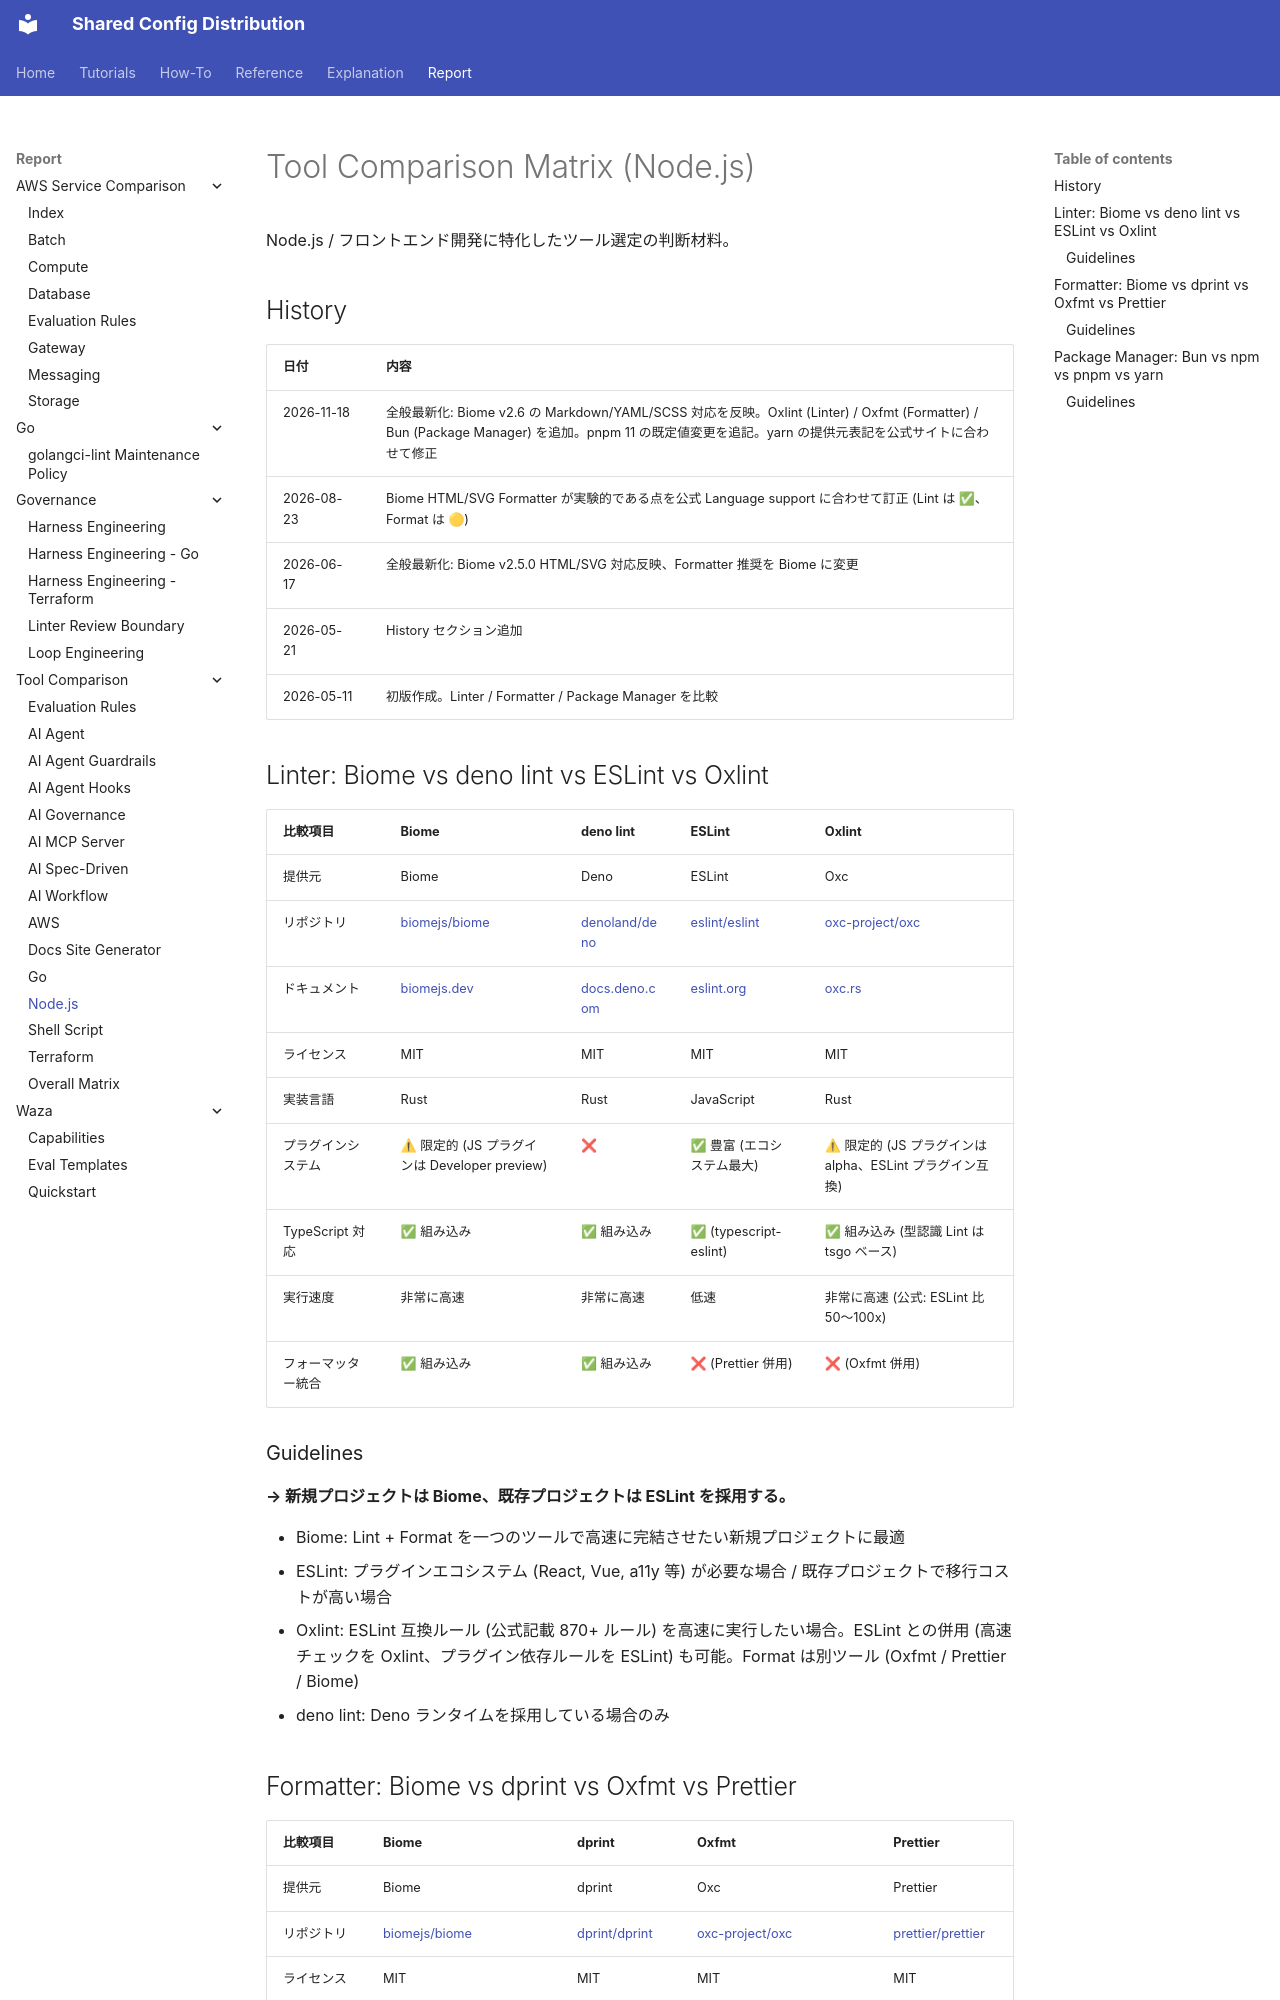

repository: y-miyazaki/config · page: report/tool-comparison/tool-comparison-matrix-nodejs/index.html · generator: mkdocs

# Tool Comparison Matrix (Node.js)

Node.js / フロントエンド開発に特化したツール選定の判断材料。

## History

| 日付       | 内容                                                                                                                                                                                                 |
| ---------- | ---------------------------------------------------------------------------------------------------------------------------------------------------------------------------------------------------- |
| 2026-11-18 | 全般最新化: Biome v2.6 の Markdown/YAML/SCSS 対応を反映。Oxlint (Linter) / Oxfmt (Formatter) / Bun (Package Manager) を追加。pnpm 11 の既定値変更を追記。yarn の提供元表記を公式サイトに合わせて修正 |
| 2026-08-23 | Biome HTML/SVG Formatter が実験的である点を公式 Language support に合わせて訂正 (Lint は ✅、Format は 🟡)                                                                                           |
| 2026-06-17 | 全般最新化: Biome v2.5.0 HTML/SVG 対応反映、Formatter 推奨を Biome に変更                                                                                                                            |
| 2026-05-21 | History セクション追加                                                                                                                                                                               |
| 2026-05-11 | 初版作成。Linter / Formatter / Package Manager を比較                                                                                                                                                |

## Linter: Biome vs deno lint vs ESLint vs Oxlint

| 比較項目           | Biome                                             | deno lint                                         | ESLint                                            | Oxlint                                                   |
| ------------------ | ------------------------------------------------- | ------------------------------------------------- | ------------------------------------------------- | -------------------------------------------------------- |
| 提供元             | Biome                                             | Deno                                              | ESLint                                            | Oxc                                                      |
| リポジトリ         | [biomejs/biome](https://github.com/biomejs/biome) | [denoland/deno](https://github.com/denoland/deno) | [eslint/eslint](https://github.com/eslint/eslint) | [oxc-project/oxc](https://github.com/oxc-project/oxc)    |
| ドキュメント       | [biomejs.dev](https://biomejs.dev)                | [docs.deno.com](https://docs.deno.com)            | [eslint.org](https://eslint.org)                  | [oxc.rs](https://oxc.rs/docs/guide/usage/linter.html)    |
| ライセンス         | MIT                                               | MIT                                               | MIT                                               | MIT                                                      |
| 実装言語           | Rust                                              | Rust                                              | JavaScript                                        | Rust                                                     |
| プラグインシステム | ⚠ 限定的 (JS プラグインは Developer preview)     | ❌                                                | ✅ 豊富 (エコシステム最大)                        | ⚠ 限定的 (JS プラグインは alpha、ESLint プラグイン互換) |
| TypeScript 対応    | ✅ 組み込み                                       | ✅ 組み込み                                       | ✅ (typescript-eslint)                            | ✅ 組み込み (型認識 Lint は tsgo ベース)                 |
| 実行速度           | 非常に高速                                        | 非常に高速                                        | 低速                                              | 非常に高速 (公式: ESLint 比 50〜100x)                    |
| フォーマッター統合 | ✅ 組み込み                                       | ✅ 組み込み                                       | ❌ (Prettier 併用)                                | ❌ (Oxfmt 併用)                                          |

### Guidelines

**→ 新規プロジェクトは Biome、既存プロジェクトは ESLint を採用する。**

- Biome: Lint + Format を一つのツールで高速に完結させたい新規プロジェクトに最適
- ESLint: プラグインエコシステム (React, Vue, a11y 等) が必要な場合 / 既存プロジェクトで移行コストが高い場合
- Oxlint: ESLint 互換ルール (公式記載 870+ ルール) を高速に実行したい場合。ESLint との併用 (高速チェックを Oxlint、プラグイン依存ルールを ESLint) も可能。Format は別ツール (Oxfmt / Prettier / Biome)
- deno lint: Deno ランタイムを採用している場合のみ
